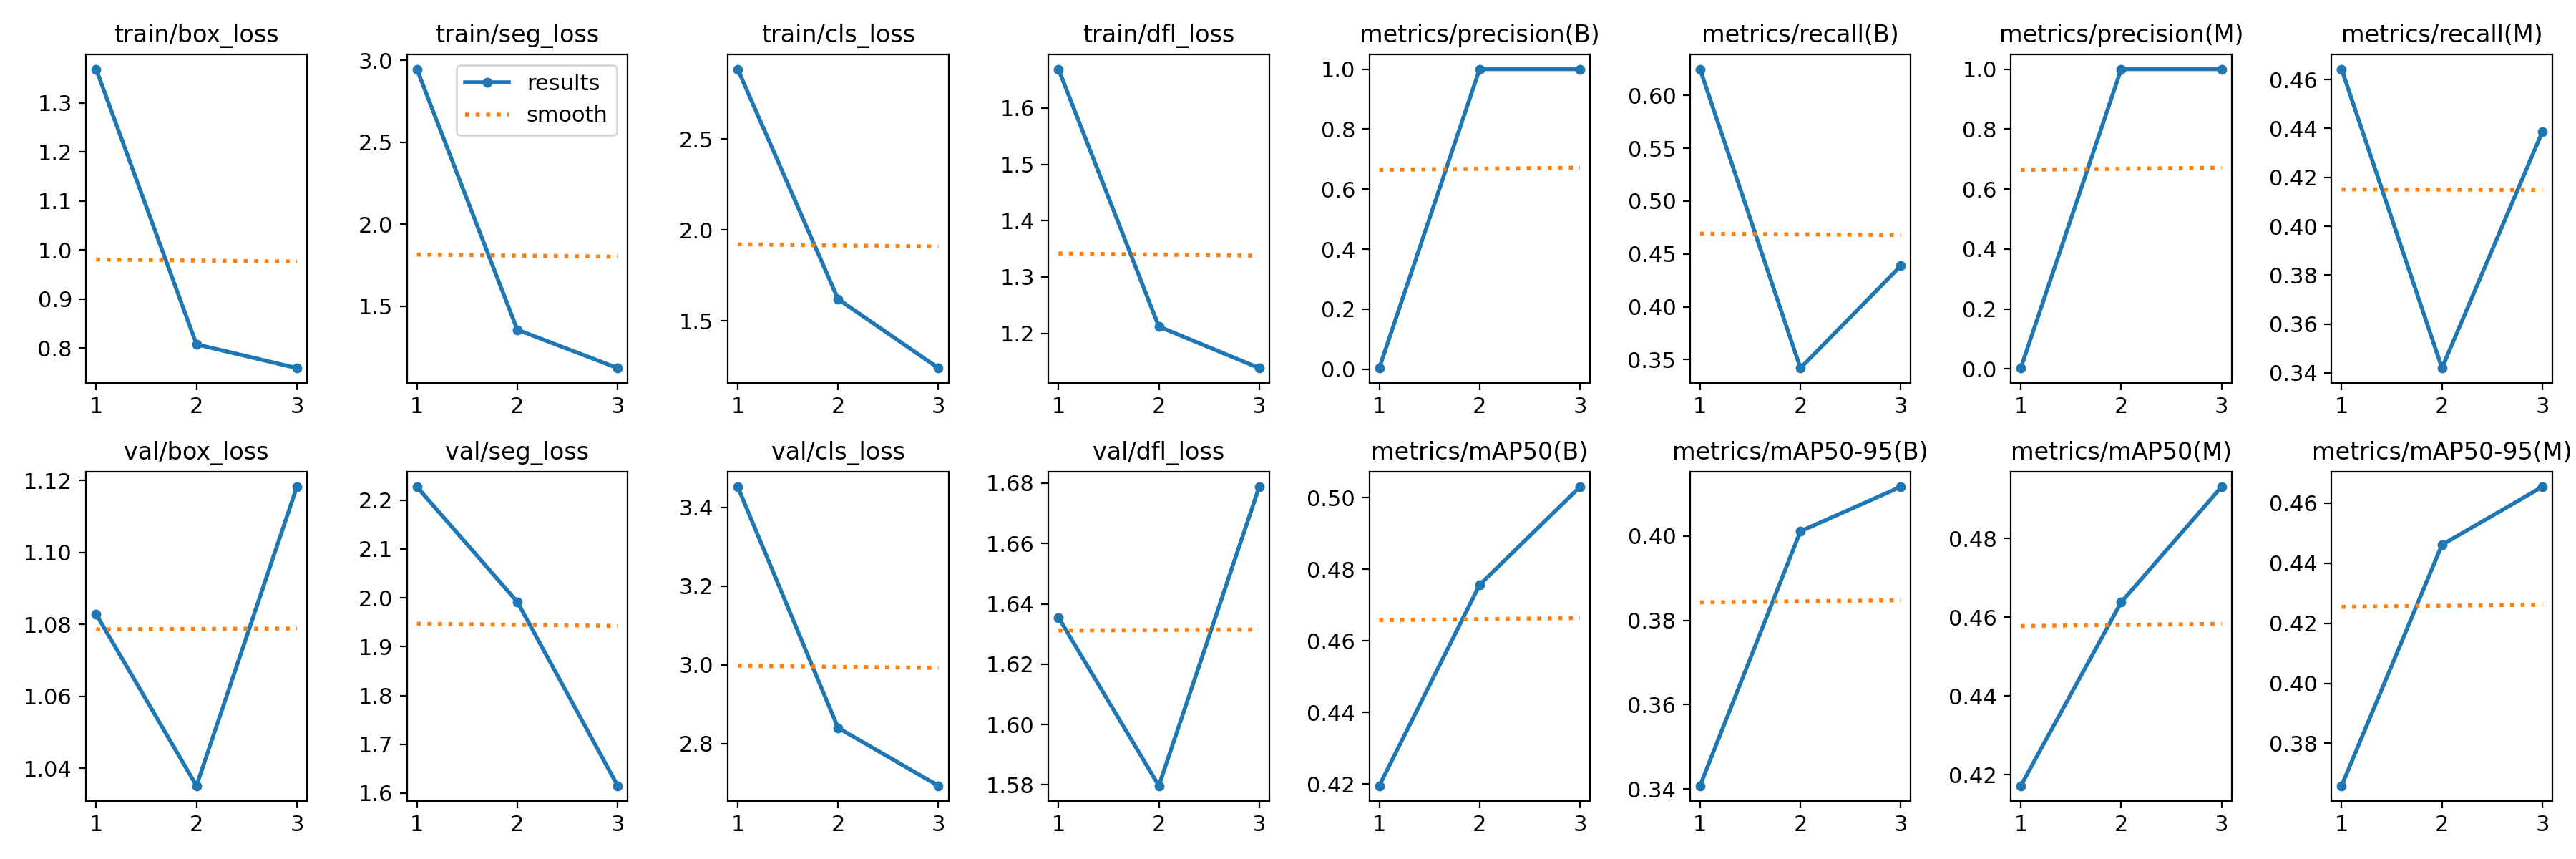

Source data for this figure (header and first rows):
epoch, train/box_loss, train/seg_loss, train/cls_loss, train/dfl_loss, metrics/precision(B), metrics/recall(B), metrics/mAP50(B), metrics/mAP50-95(B), metrics/precision(M), metrics/recall(M), metrics/mAP50(M), metrics/mAP50-95(M), val/box_loss, val/seg_loss, val/cls_loss, val/dfl_loss, lr/pg0, lr/pg1, lr/pg2
1, 1.369, 2.946, 2.885, 1.669, 0.00382, 0.625, 0.4195, 0.3408, 0.00311, 0.4643, 0.4172, 0.3659, 1.083, 2.228, 3.452, 1.635, 0.0002334, 0.0002334, 0.0002334
2, 0.8072, 1.357, 1.62, 1.212, 1, 0.342, 0.4756, 0.4011, 1, 0.342, 0.4638, 0.4461, 1.035, 1.992, 2.84, 1.58, 0.0003239, 0.0003239, 0.0003239
3, 0.7588, 1.123, 1.24, 1.138, 1, 0.4387, 0.503, 0.4117, 1, 0.4387, 0.4931, 0.4655, 1.118, 1.615, 2.692, 1.679, 0.0002494, 0.0002494, 0.0002494
